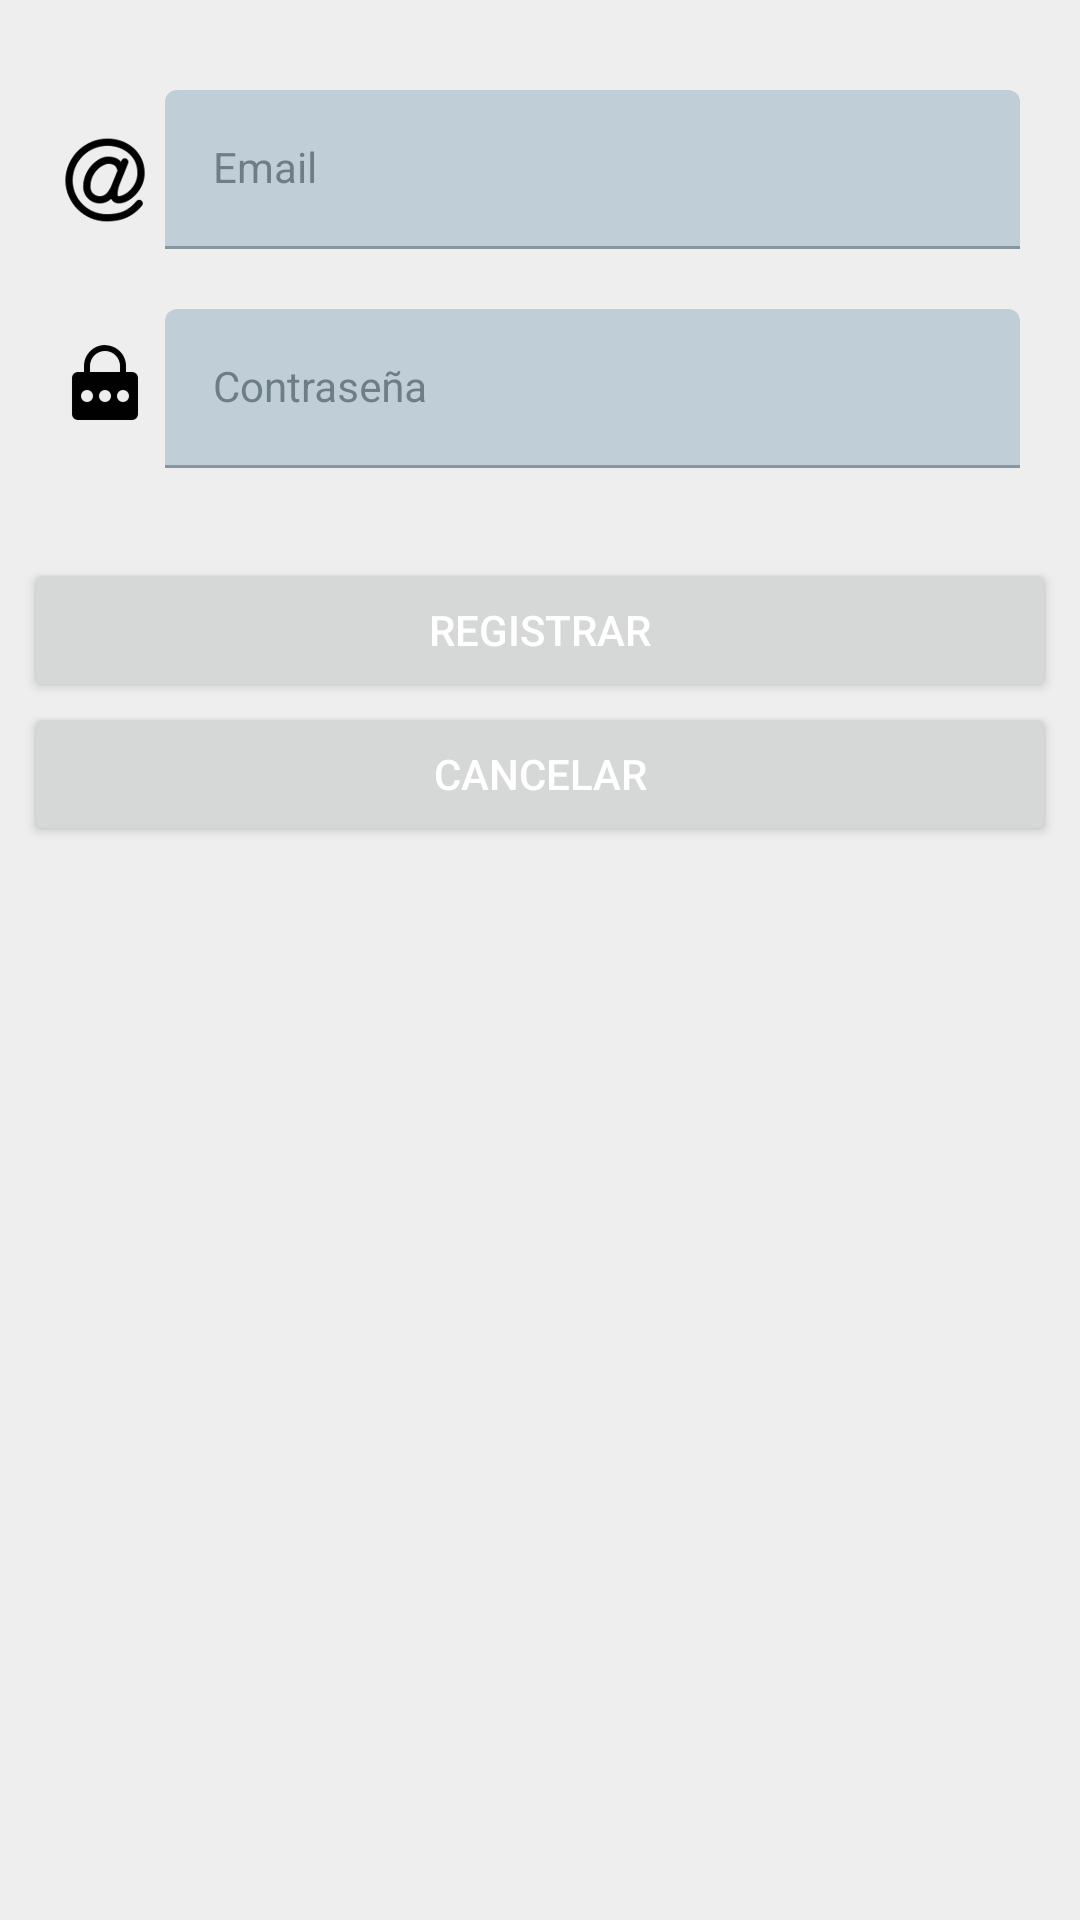

The Android layout XML behind this screen, and the referenced resources:
<!-- AndroidManifest.xml: application theme Theme.TuRestauranteEnUnClick -->
<!-- res/layout/activity_registrer.xml -->
<?xml version="1.0" encoding="utf-8"?>
<androidx.constraintlayout.widget.ConstraintLayout xmlns:android="http://schemas.android.com/apk/res/android"
    xmlns:app="http://schemas.android.com/apk/res-auto"
    xmlns:tools="http://schemas.android.com/tools"
    android:layout_width="match_parent"
    android:layout_height="match_parent"
    tools:context=".Register">


    <LinearLayout
        android:layout_width="match_parent"
        android:layout_height="match_parent"
        android:orientation="vertical">



        <LinearLayout
            android:layout_width="match_parent"
            android:layout_height="wrap_content"
            android:orientation="horizontal"
            android:layout_marginLeft="20dp"
            android:layout_marginRight="20dp"
            android:layout_marginTop="10dp"
            android:layout_marginBottom="10dp">

        </LinearLayout>

        <LinearLayout
            android:layout_width="match_parent"
            android:layout_height="wrap_content"
            android:orientation="horizontal"
            android:layout_marginLeft="20dp"
            android:layout_marginRight="20dp"
            android:layout_marginTop="10dp"
            android:layout_marginBottom="10dp">

            <ImageView
                android:layout_width="30dp"
                android:layout_height="30dp"
                android:layout_marginTop="15dp"
                android:src="@drawable/email" />


            <com.google.android.material.textfield.TextInputLayout
                android:layout_width="match_parent"
                android:layout_height="wrap_content"
                android:layout_marginLeft="5dp"
                >

                <com.google.android.material.textfield.TextInputEditText
                    android:id="@+id/txtEmail"
                    android:layout_width="match_parent"
                    android:layout_height="wrap_content"
                    android:hint="Email"
                    android:inputType="textEmailAddress"
                    style="@style/Widget.MaterialComponents.TextInputLayout.OutlinedBox">

                </com.google.android.material.textfield.TextInputEditText>

            </com.google.android.material.textfield.TextInputLayout>


        </LinearLayout>
        <LinearLayout
            android:layout_width="match_parent"
            android:layout_height="wrap_content"
            android:orientation="horizontal"
            android:layout_marginLeft="20dp"
            android:layout_marginRight="20dp"
            android:layout_marginTop="10dp"
            android:layout_marginBottom="10dp">

            <ImageView
                android:layout_width="30dp"
                android:layout_height="30dp"
                android:layout_marginTop="10dp"
                android:src="@drawable/contra" />

            <com.google.android.material.textfield.TextInputLayout
                android:layout_width="match_parent"
                android:layout_marginLeft="5dp"
                android:layout_height="wrap_content">

                <com.google.android.material.textfield.TextInputEditText
                    android:id="@+id/txtPassword"
                    android:layout_width="match_parent"
                    android:layout_height="wrap_content"
                    android:hint="Contraseña"
                    android:inputType="textPassword"
                    style="@style/Widget.MaterialComponents.TextInputLayout.OutlinedBox">

                </com.google.android.material.textfield.TextInputEditText>

            </com.google.android.material.textfield.TextInputLayout>
        </LinearLayout>

        <LinearLayout
            android:layout_width="match_parent"
            android:layout_height="match_parent"
            android:orientation="vertical"
            android:layout_marginTop="20dp"
            >

            <Button
                android:id="@+id/txtregistrar"
                android:layout_width="match_parent"
                android:layout_height="wrap_content"
                android:text="REGISTRAR"
                android:textColor="@color/white"
                android:layout_marginEnd="8dp"
                android:layout_marginStart="8dp"/>

            <Button
                android:id="@+id/buttoncancell"
                android:layout_width="match_parent"
                android:layout_height="wrap_content"
                android:text="Cancelar"
                android:textColor="@color/white"
                android:layout_marginEnd="8dp"
                android:layout_marginStart="8dp"/>


        </LinearLayout>

    </LinearLayout>


</androidx.constraintlayout.widget.ConstraintLayout>
<!-- resources referenced by this layout -->
<resources>
  <color name="white">#FFFFFF</color>
  <!-- drawable contra: png bitmap (drawable-hdpi, 2560 bytes) -->
  <!-- drawable email: png bitmap (drawable-hdpi, 8572 bytes) -->
  <style name="Theme.TuRestauranteEnUnClick" parent="Base.MaterialThemeBuilder">
          
          <item name="colorPrimary">@color/color_primary</item>
          <item name="colorPrimaryVariant">@color/color_primary_variant</item>
          <item name="colorOnPrimary">@color/color_on_primary</item>
          
          <item name="colorSecondary">@color/color_secondary</item>
          <item name="colorSecondaryVariant">@color/color_secondary_variant</item>
          <item name="colorOnSecondary">@color/color_on_secondary</item>
          <item name="android:colorBackground">@color/color_background</item>
          <item name="colorOnBackground">@color/color_on_background</item>
          <item name="colorSurface">@color/color_surface</item>
          <item name="colorOnSurface">@color/color_on_surface</item>
          <item name="colorError">@color/color_error</item>
          <item name="colorOnError">@color/color_on_error</item>
  
  
          
          <item name="android:statusBarColor">@color/color_surface</item>
          
          <item name="android:navigationBarColor">@color/color_surface</item>
          <item name="android:windowLightStatusBar">true</item>
  
          
  
      </style>
  <style name="Base.MaterialThemeBuilder" parent="Theme.MaterialComponents.Light.NoActionBar" />
  <color name="color_primary">#00bcd4</color>
  <color name="color_primary_variant">#62efff</color>
  <color name="color_on_primary">#37474f</color>
  <color name="color_secondary">#00bcd4</color>
  <color name="color_secondary_variant">#62efff</color>
  <color name="color_on_secondary">#37474f</color>
  <color name="color_background">#eeeeee</color>
  <color name="color_on_background">#37474f</color>
  <color name="color_surface">#D4E2EA</color>
  <color name="color_on_surface">#37474f</color>
  <color name="color_error">#dd2c00</color>
  <color name="color_on_error">@color/white</color>
</resources>
